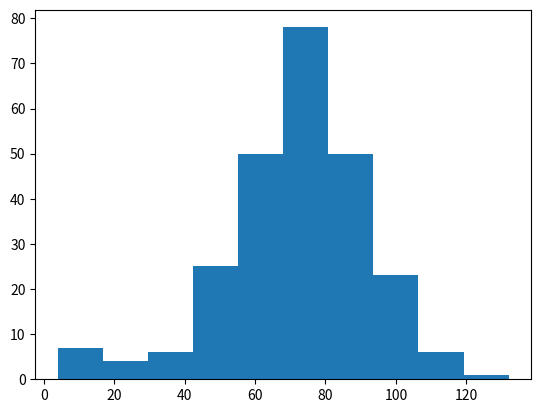

This figure's Python source:
import numpy as np
import matplotlib.pyplot as plt
all_walks = []
for i in range(250):
    random_walk = [0]
    for x in range(100):
        step = random_walk[-1]
        dice = np.random.randint(1, 7)
        if dice <= 2:
            step = max(0, step - 1)
        elif dice <= 5:
            step = step + 1
        else:
            step = step + np.random.randint(1, 7)

        if np.random.rand() <= .001:
            step = 0
        random_walk.append(step)
    all_walks.append(random_walk)

# Convert all_walks to NumPy array: np_aw
np_aw = np.array(all_walks)

# Plot np_aw and show
# plt.plot(np_aw)
# plt.show()

# Clear the figure
# plt.clf()

# Transpose np_aw: np_aw_t
np_aw_t = np.transpose(np_aw)

# Plot np_aw_t and show
# plt.plot(np_aw_t)
# plt.show()

# Select last row from np_aw_t: ends
ends = np_aw_t[-1, :]

# Plot histogram of ends, display plot
plt.hist(ends)
plt.show()
print(np.mean(ends >= 60))
